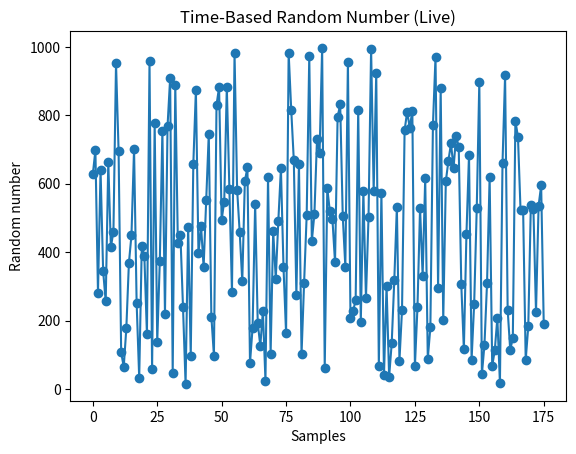
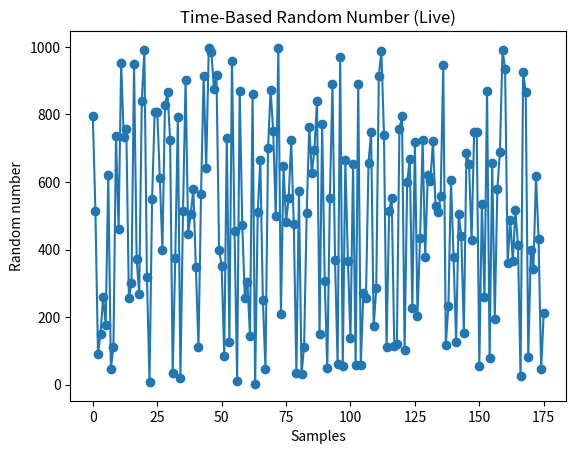

The script that saved these images, in order:
import datetime
import random
import time
import matplotlib.pyplot as plt

def number_for_current_time():
    now = datetime.datetime.now()
    timestamp_str = now.strftime("%H:%M:%S.%f")[:-3]
    random.seed(timestamp_str)
    number = random.randint(1, 1000)
    return timestamp_str, number

def live_plot(duration_seconds=5):
    timestamps = []
    numbers = []

    plt.ion()
    fig, ax = plt.subplots()
    line, = ax.plot([], [], marker="o")

    start = time.time()
    while time.time() - start < duration_seconds:
        timestamp_str, number = number_for_current_time()
        timestamps.append(timestamp_str)
        numbers.append(number)

        line.set_xdata(range(len(numbers)))
        line.set_ydata(numbers)

        ax.relim()
        ax.autoscale_view()

        plt.xlabel("Samples")
        plt.ylabel("Random number")
        plt.title("Time-Based Random Number (Live)")
        plt.draw()
        plt.pause(0.001)

    plt.ioff()
    plt.show()

if __name__ == "__main__":
    print("🔹 Showing live plot for 5 seconds...")
    live_plot(5)
import datetime
import random
import time
import matplotlib.pyplot as plt

def number_for_current_time():
    now = datetime.datetime.now()
    timestamp_str = now.strftime("%H:%M:%S.%f")[:-3]
    random.seed(timestamp_str)
    number = random.randint(1, 1000)
    return timestamp_str, number

def live_plot(duration_seconds=5):
    timestamps = []
    numbers = []

    plt.ion()
    fig, ax = plt.subplots()
    line, = ax.plot([], [], marker="o")

    start = time.time()
    while time.time() - start < duration_seconds:
        timestamp_str, number = number_for_current_time()
        timestamps.append(timestamp_str)
        numbers.append(number)

        line.set_xdata(range(len(numbers)))
        line.set_ydata(numbers)

        ax.relim()
        ax.autoscale_view()

        plt.xlabel("Samples")
        plt.ylabel("Random number")
        plt.title("Time-Based Random Number (Live)")
        plt.draw()
        plt.pause(0.001)

    plt.ioff()
    plt.show()

if __name__ == "__main__":
    print("🔹 Showing live plot for 5 seconds...")
    live_plot(5)
